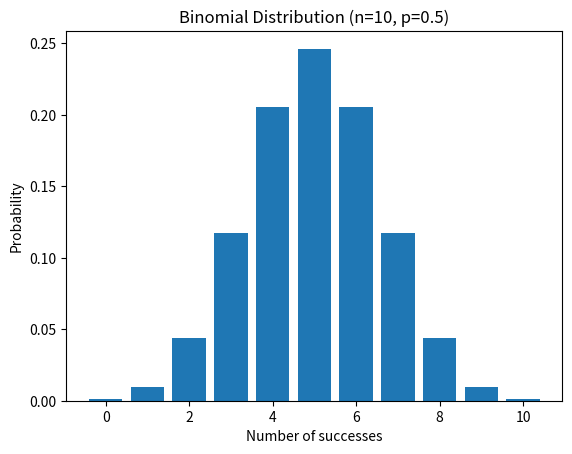
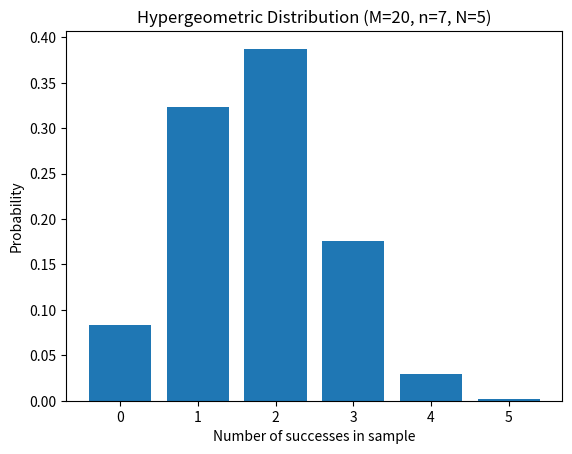

Python code for these plots, in order: (Note: this script raises an exception after producing the figures.)

import numpy as np
import matplotlib.pyplot as plt
from scipy.stats import binom

# Parameters
n = 10  # number of trials
p = 0.5  # probability of success

# Generate Binomial Distribution
x = np.arange(0, n+1)
pmf = binom.pmf(x, n, p)

# Plot
plt.bar(x, pmf)
plt.xlabel("Number of successes")
plt.ylabel("Probability")
plt.title("Binomial Distribution (n=10, p=0.5)")
plt.show()



from scipy.stats import hypergeom

# Parameters
M = 20  # total population size
n = 7   # number of success states in population
N = 5   # number of draws

# Generate Hypergeometric Distribution
x = np.arange(0, N+1)
pmf = hypergeom.pmf(x, M, n, N)

# Plot
plt.bar(x, pmf)
plt.xlabel("Number of successes in sample")
plt.ylabel("Probability")
plt.title("Hypergeometric Distribution (M=20, n=7, N=5)")
plt.show()



from numpy.random import multivariate_hypergeometric

# Parameters
colors = [50, 30, 20]  # different categories in the population
draws = 10  # number of draws

# Generate Multivariate Hypergeometric Sample
sample = multivariate_hypergeometric(colors, draws, size=1000)
sample_counts = np.sum(sample, axis=0)

# Print results
print("Sample counts:", sample_counts)
plt.bar(["Category 1", "Category 2", "Category 3"], sample_counts)
plt.title("Multivariate Hypergeometric Distribution Sample Counts")
plt.xlabel("Category")
plt.ylabel("Frequency")
plt.show()



from numpy.random import multinomial

# Parameters
n = 10  # number of trials
p = [0.2, 0.5, 0.3]  # probabilities for each outcome

# Generate Multinomial Sample
sample = multinomial(n, p, size=1000)

# Summarize and plot
sample_counts = np.sum(sample, axis=0)
plt.bar(["Outcome 1", "Outcome 2", "Outcome 3"], sample_counts)
plt.title("Multinomial Distribution Sample Counts")
plt.xlabel("Outcome")
plt.ylabel("Frequency")
plt.show()



from scipy.stats import poisson

# Parameters
lambda_ = 3  # average rate (e.g., 3 events per interval)

# Generate Poisson Distribution
x = np.arange(0, 15)
pmf = poisson.pmf(x, lambda_)

# Plot
plt.bar(x, pmf)
plt.xlabel("Number of events")
plt.ylabel("Probability")
plt.title("Poisson Distribution (λ=3)")
plt.show()



from scipy.stats import geom

# Parameters
p = 0.2  # probability of success

# Generate Geometric Distribution
x = np.arange(1, 21)
pmf = geom.pmf(x, p)

# Plot
plt.bar(x, pmf)
plt.xlabel("Trial until first success")
plt.ylabel("Probability")
plt.title("Geometric Distribution (p=0.2)")
plt.show()



from scipy.stats import nbinom

# Parameters
r = 5    # number of successes
p = 0.3  # probability of success

# Generate Negative Binomial Distribution
x = np.arange(0, 20)
pmf = nbinom.pmf(x, r, p)

# Plot
plt.bar(x, pmf)
plt.xlabel("Number of failures before r successes")
plt.ylabel("Probability")
plt.title("Negative Binomial Distribution (r=5, p=0.3)")
plt.show()
